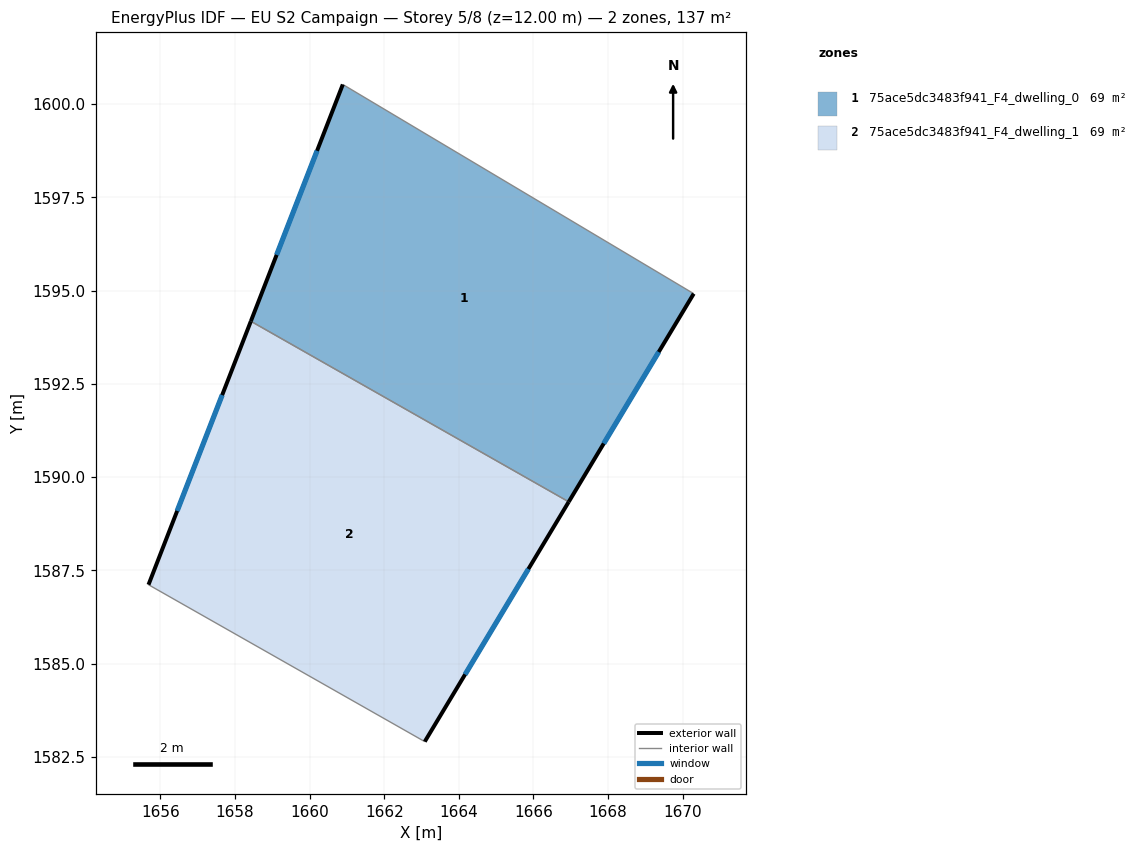
=== STOREY PLAN SPEC (per zone: floor XY polygon, exterior-wall plan segments, windows/doors) ===
zone 1: 75ace5dc3483f941_F4_dwelling_0  (68.6 m²)
  floor: (1670.30, 1594.92) (1666.95, 1589.34) (1658.43, 1594.18) (1660.89, 1600.53)
  exterior wall: (1660.89, 1600.53) – (1658.43, 1594.18)  [6.8 m]
    window: (1660.20, 1598.75) – (1659.12, 1595.96)  [3.9 m²]
  exterior wall: (1666.95, 1589.34) – (1670.30, 1594.92)  [6.5 m]
    window: (1667.88, 1590.90) – (1669.36, 1593.35)  [3.8 m²]
  interior walls: 2
zone 2: 75ace5dc3483f941_F4_dwelling_1  (68.6 m²)
  floor: (1666.95, 1589.34) (1663.09, 1582.91) (1655.68, 1587.12) (1658.43, 1594.18)
  exterior wall: (1663.09, 1582.91) – (1666.95, 1589.34)  [7.5 m]
    window: (1664.17, 1584.71) – (1665.86, 1587.54)  [4.3 m²]
  exterior wall: (1658.43, 1594.18) – (1655.68, 1587.12)  [7.6 m]
    window: (1657.66, 1592.20) – (1656.45, 1589.10)  [4.4 m²]
  interior walls: 2

=== DERIVED (storey summary) ===
Building: EU S2 Campaign
Storey: 5 of 8  (floor level z = 12.00 m)
Storey gross floor area: 137.3 m²
Zones on this storey: 2
  - 75ace5dc3483f941_F4_dwelling_0: floor 68.6 m²; exterior wall 13.3 m (39.9 m²); 2 window(s) 7.7 m²; WWR 19.3%
  - 75ace5dc3483f941_F4_dwelling_1: floor 68.6 m²; exterior wall 15.1 m (45.2 m²); 2 window(s) 8.7 m²; WWR 19.3%
Zone adjacency (shared interzone walls):
  - 75ace5dc3483f941_F4_dwelling_0 ↔ 75ace5dc3483f941_F4_dwelling_1